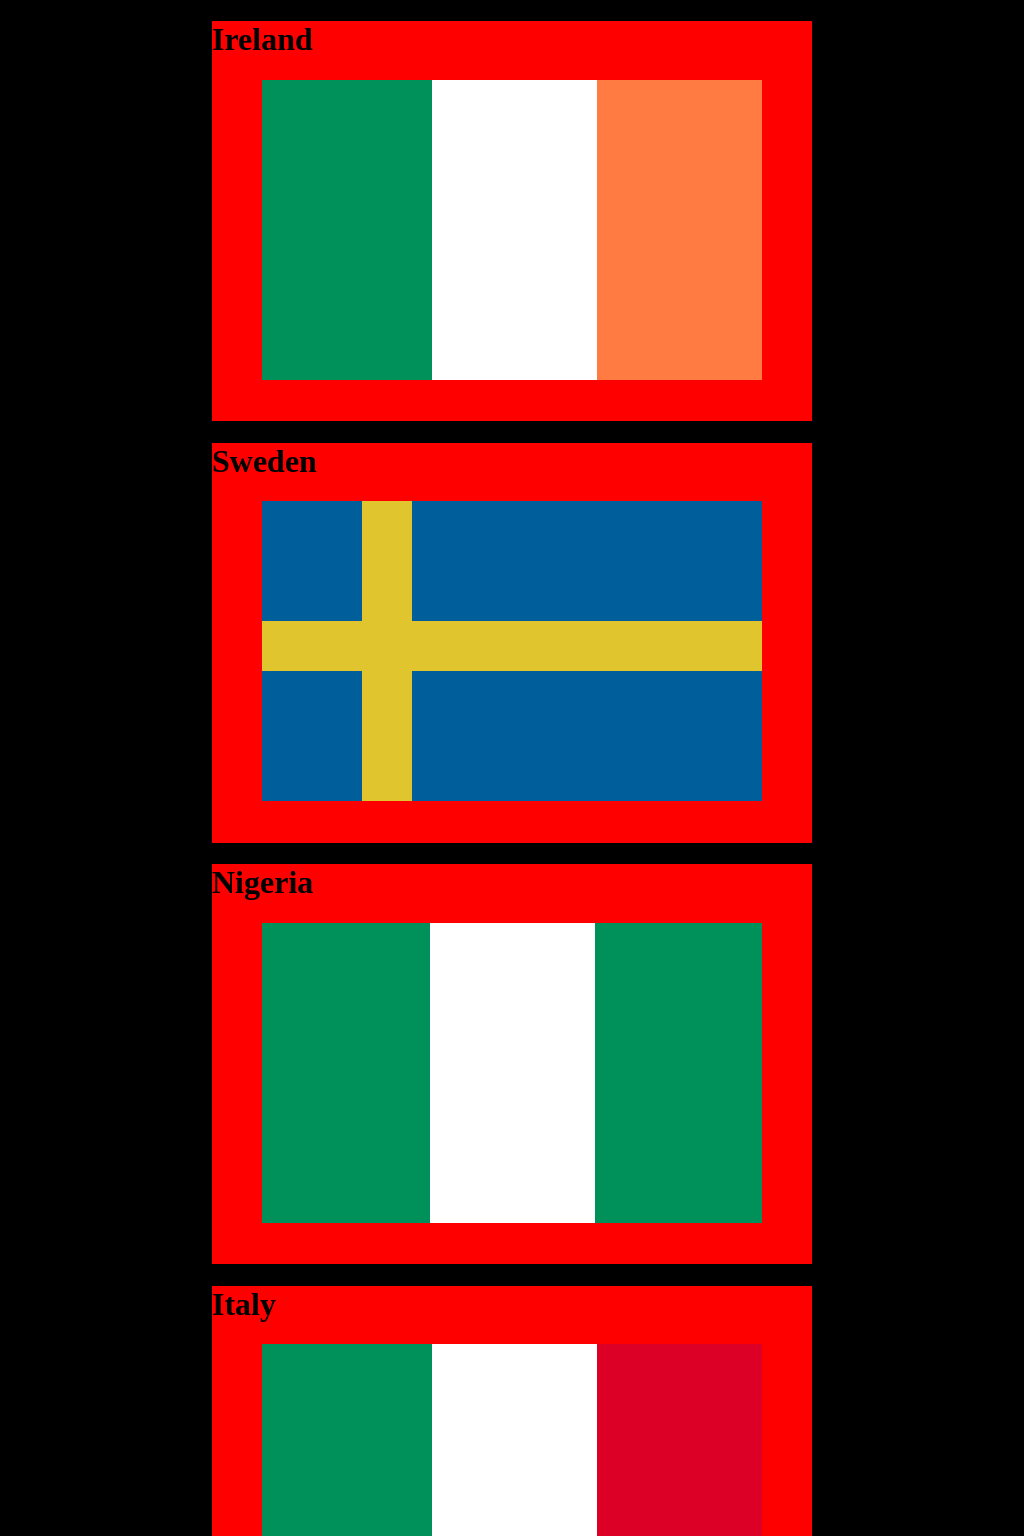

Recreate this image using only HTML and CSS.

<!-- file: flags.html -->
<!DOCTYPE html>
<html lang="en">

<head>
    <meta charset="UTF-8">
    <meta name="viewport" content="width=device-width, initial-scale=1.0">
    <meta http-equiv="X-UA-Compatible" content="ie=edge">
    <title>Document</title>
    <link rel="stylesheet" href="./flags.css" />
</head>

<body>
    <div class="country">
        <h1 class="country__name">Ireland</h1>
        <div class="country__flag country__flag--Ireland ">
            <div class="col--white"> &nbsp</div>
            <div class="col--orange"> &nbsp</div>
        </div>
    </div>

    <div class="country">
        <h1 class="country__name">Sweden</h1>
        <div class="country__flag country__flag--Sweden ">
            <div class="cross__v--yellow">&nbsp</div>
            <div class="cross__h--yellow">&nbsp</div>
        </div>
    </div>

    <div class="country">
        <h1 class="country__name">Nigeria</h1>
        <div class="country__flag country__flag--Nigeria ">
            <div class="col--white"> &nbsp</div>
        </div>
    </div>

    <div class="country">
        <h1 class="country__name">Italy</h1>
        <div class="country__flag country__flag--Italy ">
            <div class="col--white"> &nbsp</div>
            <div class="col--red"> &nbsp</div>
        </div>
    </div>

    <div class="country">
        <h1 class="country__name">Greece</h1>
        <div class="country__flag country__flag--Greece ">
            <div class="line--blue">&nbsp</div>
            <div class="line--white">&nbsp</div>
            <div class="line--blue">&nbsp</div>
            <div class="line--white">&nbsp</div>
            <div class="line--blue">&nbsp</div>
            <div class="line--white">&nbsp</div>
            <div class="line--blue">&nbsp</div>
            <div class="line--white">&nbsp</div>
            <div class="box--blue"> 
                <div class="subbox__cross--h--blue">&nbsp</div>
                <div class="subbox__cross--v--blue">&nbsp</div>
                </div>
            </div>
    </div>

    <div class="country">
            <h1 class="country__name">Japan</h1>
            <div class="country__flag country__flag--Japan">
                    <div class="circle--red">&nbsp</div>
            </div>
                
        </div>



</body>

</html>

/* file: flags.css */
body {
    background-color: black;
}

.country {
    background-color: red;
    width: 600px;
    height: 400px;
    margin: auto;
}

.country__flag {
    margin: auto;
    width: 500px;
    height: 300px;
}

/* Countries */

.country__flag--Ireland {
    background-color: rgb(0, 145,90);
    display: flex;
    justify-content: flex-end;
}


.country__flag--Nigeria {
    background-color: rgb(0, 145,90);
    display: flex;
    justify-content: center;
}

.country__flag--Italy {
    background-color: rgb(0, 145,90);
    display: flex;
    justify-content: flex-end;
}

.country__flag--Sweden {
    background-color: rgb(0, 95, 154);
    position: relative;
}

.country__flag--Greece {
    background-color: rgb(0, 84, 162);
    position: relative;
}

.country__flag--Japan {
    background-color: white;
    display: flex;
}


/* Columns */
.col--white {
    background-color: white;
    height: 100%;
    width: 33%;
}

.col--orange {
    background-color: rgb(255, 123, 65);
    height: 100%;
    width: 33%;
}

.col--red {
    background-color: rgb(220, 0, 39);
    height: 100%;
    width: 33%;
}

/* Lines ------------------ */
.line--white {
    width: 100%;
    height: 33.3px;
    background-color: white;
}
.line--blue {
    width: 100%;
    height: 33.3px;
    background-color: rgb(0, 84, 162);
}


/* Lines END ------------------ */

/* Crosses */
/* Vertical */
.cross__v--yellow{
    width: 50px;
    height: 100%;
    background-color: rgb(225, 197, 47);
    position: absolute;
    left: 20%;
}

/* Horizontal */
.cross__h--yellow{
    width: 100%;
    height: 50px;
    background-color: rgb(225, 197, 47);
    position: absolute;
    top: 40%;
}
/* Crosses----------- */

/* Star Boxes */
.box--blue{
    width: 33%;
    height: 55.5%;
    background-color: rgb(0, 84, 162);
    position: absolute;
    top: 0;
    left: 0;
}

.subbox__cross--h--blue {
    width: 33.3px;
    height: 100%;
    background-color: white;
    position: absolute;
    right: 40%;
}

.subbox__cross--v--blue {
    width: 100%;
    height: 33.3px;
    background-color: white;
    position: absolute;
    top: 40%;
}

/* Star Boxes ----------*/


/* Circles Start__--------- */
.circle--red {
    background-color: red;
    border-radius: 100px;
    width: 30%;
    height: 50%;
    margin: auto;
}

/* Circles End--------- */